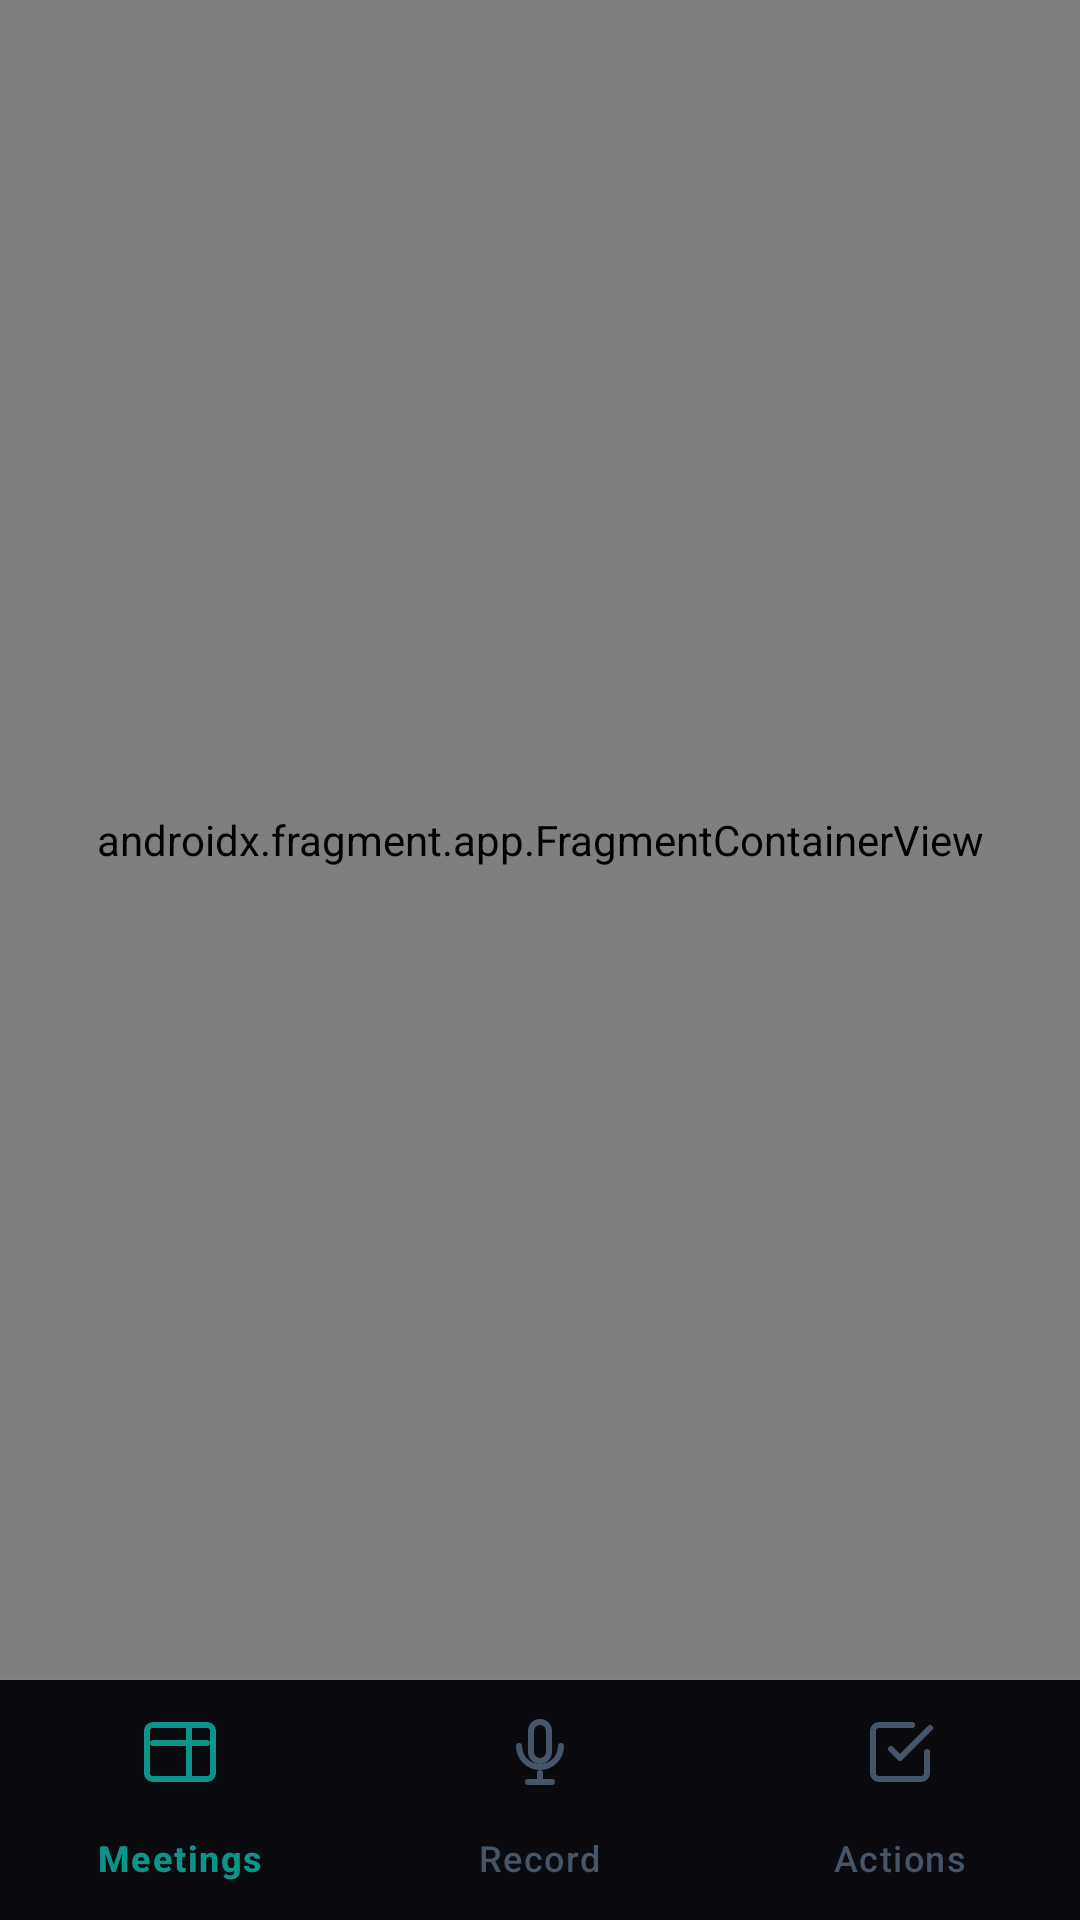

The Android layout XML behind this screen, and the referenced resources:
<!-- AndroidManifest.xml: application theme Theme.NudgeAI -->
<!-- res/layout/activity_main.xml -->
<?xml version="1.0" encoding="utf-8"?>
<androidx.constraintlayout.widget.ConstraintLayout
    xmlns:android="http://schemas.android.com/apk/res/android"
    xmlns:app="http://schemas.android.com/apk/res-auto"
    android:layout_width="match_parent"
    android:layout_height="match_parent"
    android:background="@color/background"
    android:fitsSystemWindows="true">

    
    <androidx.fragment.app.FragmentContainerView
        android:id="@+id/nav_host_fragment"
        android:name="androidx.navigation.fragment.NavHostFragment"
        android:layout_width="0dp"
        android:layout_height="0dp"
        app:defaultNavHost="true"
        app:navGraph="@navigation/nav_graph"
        app:layout_constraintTop_toTopOf="parent"
        app:layout_constraintStart_toStartOf="parent"
        app:layout_constraintEnd_toEndOf="parent"
        app:layout_constraintBottom_toTopOf="@+id/bottom_nav" />

    
    <View
        android:id="@+id/bottom_nav_divider"
        android:layout_width="0dp"
        android:layout_height="1dp"
        android:background="@color/divider"
        app:layout_constraintBottom_toTopOf="@+id/bottom_nav"
        app:layout_constraintStart_toStartOf="parent"
        app:layout_constraintEnd_toEndOf="parent" />

    
    <com.google.android.material.bottomnavigation.BottomNavigationView
        android:id="@+id/bottom_nav"
        android:layout_width="0dp"
        android:layout_height="wrap_content"
        android:background="@color/bottom_nav_bg"
        app:menu="@menu/bottom_nav_menu"
        app:itemIconTint="@color/nav_item_color"
        app:itemTextColor="@color/nav_item_color"
        app:layout_constraintBottom_toBottomOf="parent"
        app:layout_constraintStart_toStartOf="parent"
        app:layout_constraintEnd_toEndOf="parent" />

</androidx.constraintlayout.widget.ConstraintLayout>
<!-- resources referenced by this layout -->
<resources>
  <color name="background">#050505</color>
  <color name="bottom_nav_bg">#0A0A0F</color>
  <color name="divider">#0AFFFFFF</color>
  <style name="Theme.NudgeAI" parent="Base.Theme.NudgeAI" />
  <style name="Base.Theme.NudgeAI" parent="Theme.Material3.Dark.NoActionBar">
          
          <item name="colorPrimary">@color/teal_primary</item>
          <item name="colorPrimaryVariant">@color/teal_secondary</item>
          <item name="colorOnPrimary">@color/white</item>
  
          
          <item name="colorSurface">@color/surface</item>
          <item name="colorOnSurface">@color/text_primary</item>
          <item name="colorSurfaceVariant">@color/surface_variant</item>
          <item name="colorOnSurfaceVariant">@color/text_secondary</item>
  
          
          <item name="android:colorBackground">@color/background</item>
          <item name="colorOnBackground">@color/text_primary</item>
  
          
          <item name="colorSecondary">@color/cta_orange</item>
          <item name="colorOnSecondary">@color/white</item>
  
          
          <item name="colorOutline">@color/outline</item>
  
          
          <item name="android:statusBarColor">@android:color/transparent</item>
          <item name="android:navigationBarColor">@color/nav_bar</item>
          <item name="android:windowLightStatusBar">false</item>
  
          
          <item name="windowActionBar">false</item>
          <item name="windowNoTitle">true</item>
  
          
          <item name="colorControlHighlight">@color/ripple</item>
      </style>
  <color name="teal_primary">#0D9488</color>
  <color name="teal_secondary">#14B8A6</color>
  <color name="white">#FFFFFF</color>
  <color name="surface">#0F0F13</color>
  <color name="text_primary">#F8FAFC</color>
  <color name="surface_variant">#16161A</color>
  <color name="text_secondary">#94A3B8</color>
  <color name="cta_orange">#F97316</color>
  <color name="outline">#1AFFFFFF</color>
  <color name="nav_bar">#050505</color>
  <color name="ripple">#1A0D9488</color>
</resources>
